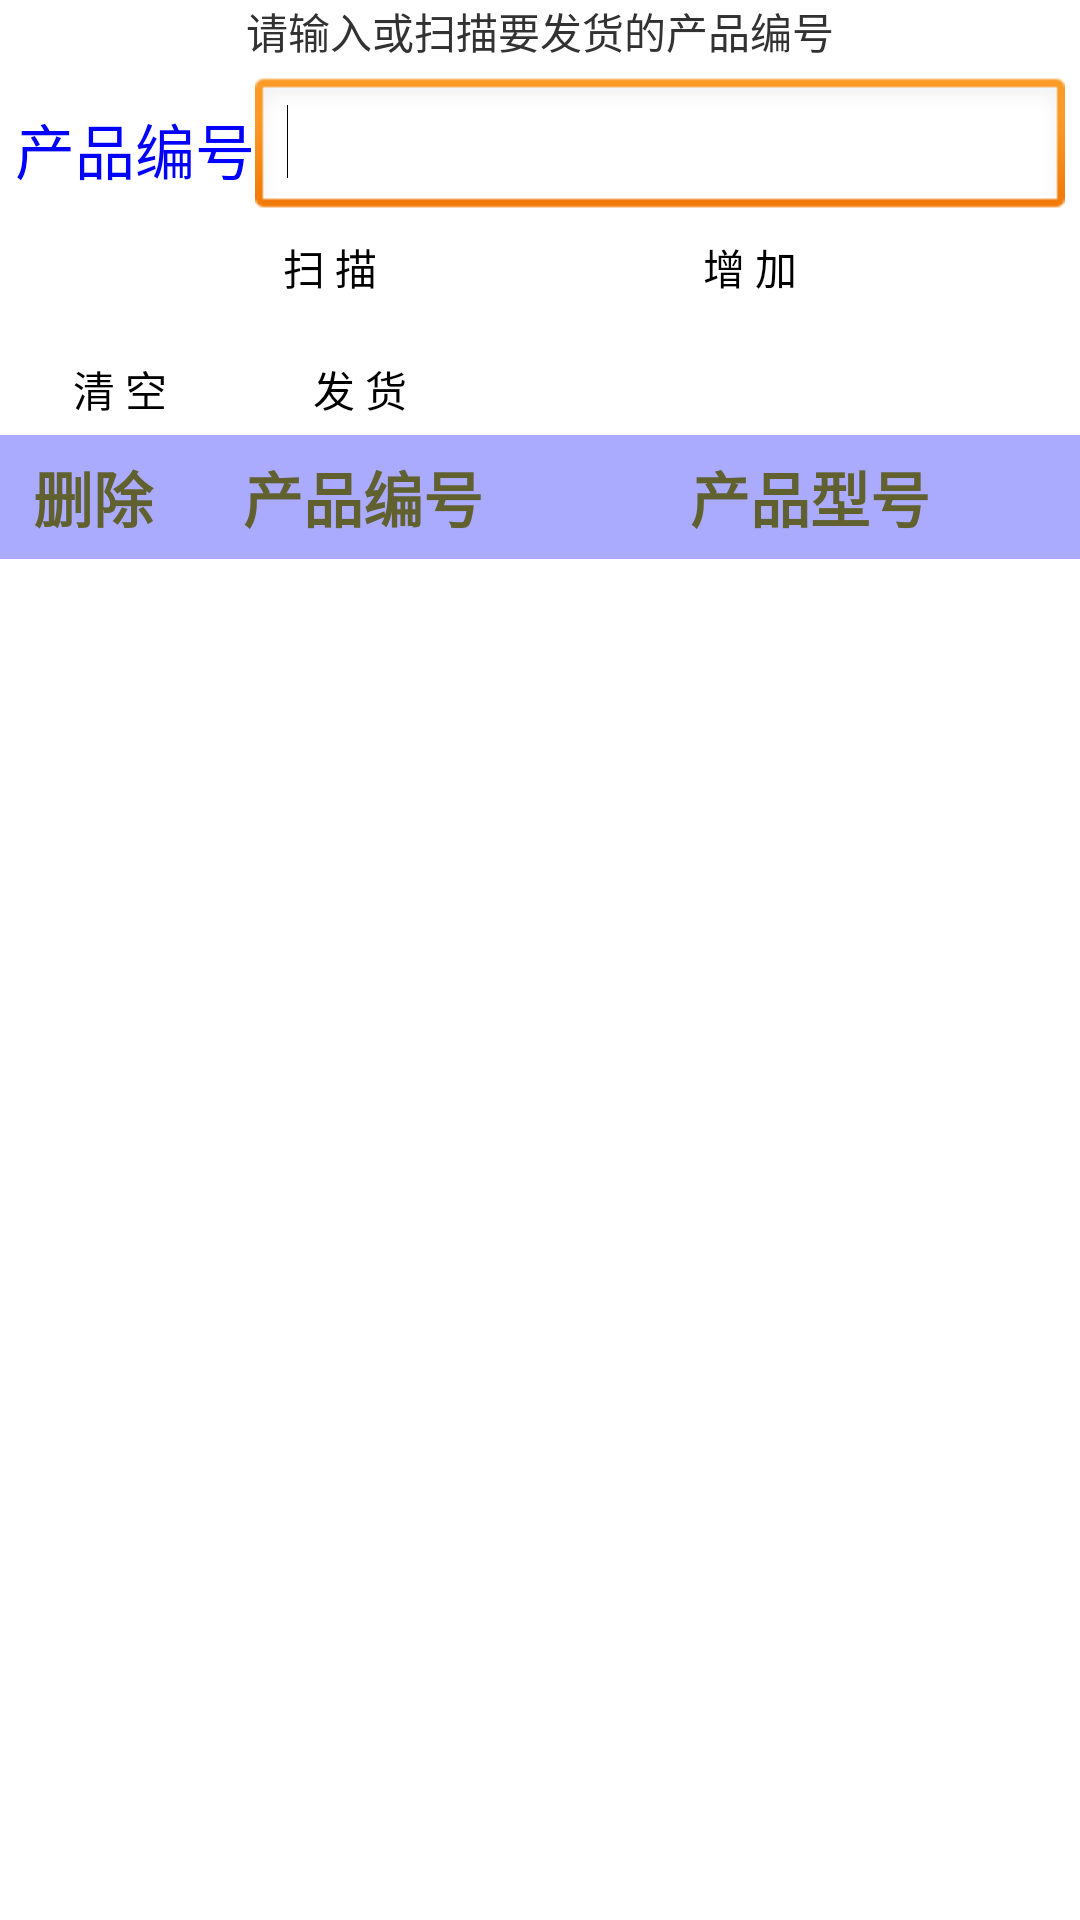

Write the Android layout XML for this screen, with the resource values it uses.
<!-- AndroidManifest.xml: application theme AppTheme -->
<!-- res/layout/activity_del_reg.xml -->
<?xml version="1.0" encoding="utf-8"?>

<LinearLayout xmlns:android="http://schemas.android.com/apk/res/android"
    xmlns:tools="http://schemas.android.com/tools"
    android:layout_width="match_parent"
    android:layout_height="match_parent"
    android:orientation="vertical"
    tools:context=".DelRegActivity" >

    <TextView
        android:id="@+id/textView1"
        android:layout_width="match_parent"
        android:layout_height="wrap_content"
        android:gravity="center"
        android:text="@string/enter_pronum_del" />

    <LinearLayout
        android:layout_width="match_parent"
        android:layout_height="wrap_content"
        android:gravity="center" 
        android:padding="5dip">

        <TextView
            android:layout_width="wrap_content"
            android:layout_height="wrap_content"
            android:text="@string/pro_num"
            android:textColor="#0000ff"
            android:textSize="20sp" />

        <EditText
            android:id="@+id/etProNum"
            android:layout_width="match_parent"
            android:layout_height="wrap_content"
            android:ems="10" >

            <requestFocus />
        </EditText>
    </LinearLayout>

    <LinearLayout
        android:layout_width="match_parent"
        android:layout_height="wrap_content"
        android:gravity="center" >

        <Button
            android:id="@+id/btnScan"
            android:layout_width="100dp"
            android:layout_height="wrap_content"
            android:background="@drawable/btn_blue"
            android:text="@string/scan"
            android:textColor="@color/btn_txt_white" />

        <Space
            android:layout_width="40dp"
            android:layout_height="match_parent" />

        <Button
            android:id="@+id/btnAdd"
            android:layout_width="100dp"
            android:layout_height="wrap_content"
            android:background="@drawable/btn_blue"
            android:text="@string/add"
            android:textColor="@color/btn_txt_white" />
    </LinearLayout>
    
    <Space
        android:layout_width="match_parent"
        android:layout_height="20dp" >
    </Space>

    <LinearLayout
        android:layout_width="fill_parent"
        android:layout_height="wrap_content"
        android:orientation="horizontal" >

        <Button
            android:id="@+id/btnClear"
            android:layout_width="80dp"
            android:layout_height="wrap_content"
            android:background="@drawable/btn_blue"
            android:text="@string/clear"
            android:textColor="@color/btn_txt_white" />

        <Button
            android:id="@+id/btnDelivery"
            android:layout_width="80dp"
            android:layout_height="wrap_content"
            android:layout_gravity="end"
            android:background="@drawable/btn_blue"
            android:text="@string/delivery"
            android:textColor="@color/btn_txt_white" />

    </LinearLayout>
    
    <Space
        android:layout_width="match_parent"
        android:layout_height="5dp" >
    </Space>

    

    <LinearLayout
        android:layout_width="fill_parent"
        android:layout_height="wrap_content"
        android:background="#FFF5EE"
        android:orientation="vertical" >

        

        <LinearLayout
            android:layout_width="fill_parent"
            android:layout_height="wrap_content"
            android:orientation="horizontal"
            android:background="#AAAAFF"
            android:padding="6dip" >

            <TextView
                android:layout_width="50dp"
                android:layout_height="wrap_content"
                android:gravity="center"
                android:text="删除"
                android:textColor="#616130"
                android:textSize="20sp"
                android:textStyle="bold" />

            <TextView
                android:layout_width="130dp"
                android:layout_height="wrap_content"
                android:gravity="center"
                android:text="产品编号"
                android:textColor="#616130"
                android:textSize="20sp"
                android:textStyle="bold" />

            <TextView
                android:layout_width="fill_parent"
                android:layout_height="wrap_content"
                android:gravity="center"
                android:text="产品型号"
                android:textColor="#616130"
                android:textSize="20sp"
                android:textStyle="bold" />
        </LinearLayout>

        <ListView
            android:id="@+id/lvProToDel"
            android:layout_width="match_parent"
            android:layout_height="wrap_content" >
        </ListView>
    </LinearLayout>

</LinearLayout>
<!-- resources referenced by this layout -->
<resources>
  <string name="add">增 加</string>
  <string name="clear">清  空</string>
  <string name="delivery">发 货</string>
  <string name="enter_pronum_del">请输入或扫描要发货的产品编号</string>
  <string name="pro_num">产品编号</string>
  <string name="scan">扫 描</string>
  <style name="AppTheme" parent="AppBaseTheme">
          
      </style>
  <style name="AppBaseTheme" parent="android:Theme.Light">
          
      </style>
</resources>
